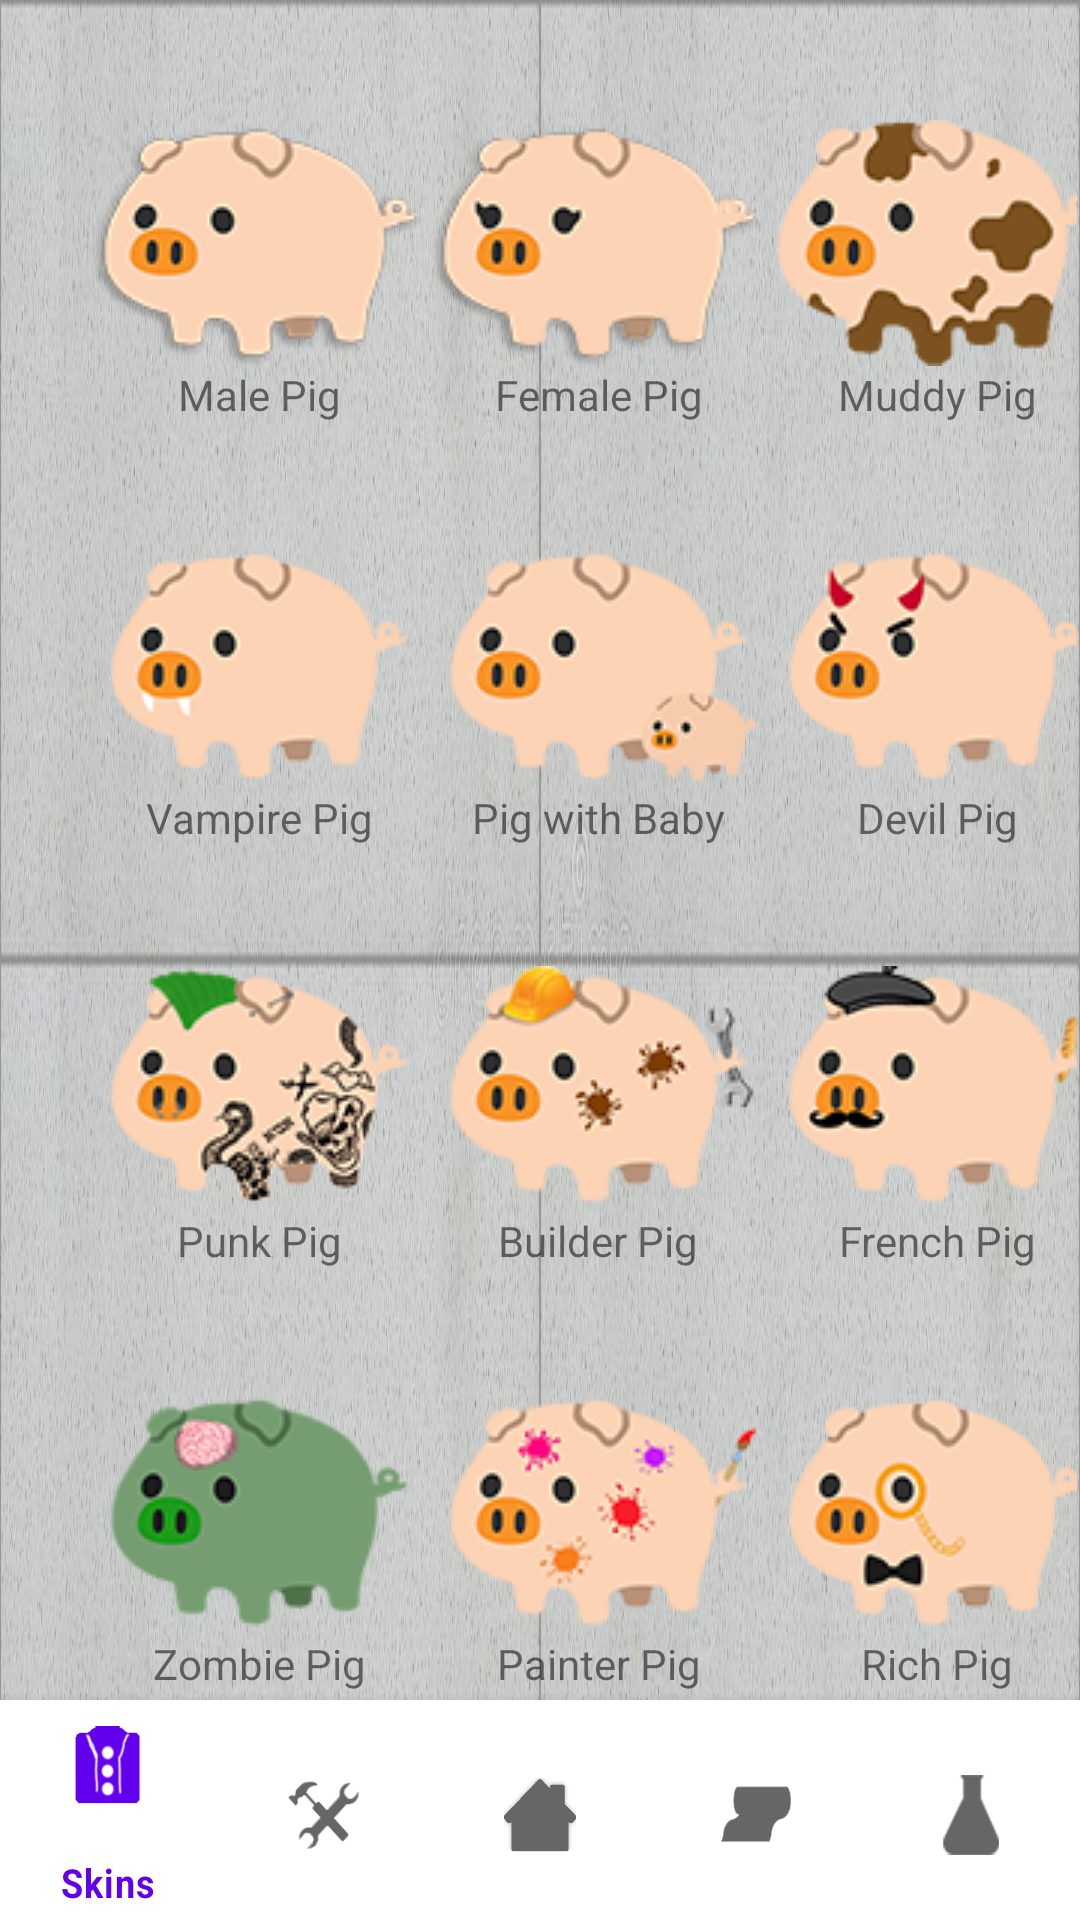

Produce the Android XML layout that renders to this screen, including the resource entries it uses.
<!-- AndroidManifest.xml: application theme Theme.HazirClicker2 -->
<!-- res/layout/activity_skins.xml -->
<?xml version="1.0" encoding="utf-8"?>
<RelativeLayout xmlns:android="http://schemas.android.com/apk/res/android"
    xmlns:app="http://schemas.android.com/apk/res-auto"
    xmlns:tools="http://schemas.android.com/tools"
    android:layout_width="match_parent"
    android:layout_gravity="center"
    android:gravity="center"
    android:background="@drawable/grayground"
    android:layout_height="match_parent"
    android:layout_centerHorizontal="true"
    android:layout_centerVertical="true"
    tools:context=".Skins">
    <ScrollView
        android:layout_width="wrap_content"
        android:layout_height="wrap_content">
    <TableLayout
        android:gravity="center"
        android:layout_width="wrap_content"
        android:layout_height="wrap_content">
        <TableRow
            android:layout_width="wrap_content"
            android:layout_marginLeft="20dp"
            android:layout_height="wrap_content">
            <ImageButton
                android:id="@+id/pig1"
                android:onClick="oink"
                android:layout_marginTop="40dp"
                android:src="@drawable/haziricon"
                android:background="@android:color/transparent"
                />
            <ImageButton
                android:id="@+id/pig2"
                android:onClick="oink"
                android:layout_marginTop="40dp"
                android:src="@drawable/haziraicon"
                android:background="@android:color/transparent"
                />
            <ImageButton
                android:id="@+id/pig3"
                android:onClick="oink"
                android:layout_marginTop="40dp"
                android:src="@drawable/muddyhaziricon"
                android:background="@android:color/transparent"
                />
        </TableRow>
        <TableRow
            android:layout_width="wrap_content"
            android:layout_marginLeft="20dp"
            android:layout_height="wrap_content">
             <TextView
                android:textColorHint="@color/black"               android:textAlignment="center"
                android:text="Male Pig"/>
             <TextView
                android:textColorHint="@color/black"               android:textAlignment="center"
                android:text="Female Pig"/>
             <TextView
                android:textColorHint="@color/black"               android:textAlignment="center"
                android:text="Muddy Pig"/>
        </TableRow>
        <TableRow
            android:layout_width="wrap_content"
            android:layout_marginLeft="20dp"
            android:layout_height="wrap_content">
            <ImageButton
                android:id="@+id/pig4"
                android:layout_marginTop="40dp"
                android:onClick="oink"
                android:src="@drawable/hazirpieicon"
                android:background="@android:color/transparent"
                />
            <ImageButton
                android:id="@+id/pig5"
                android:onClick="oink"
                android:layout_marginTop="40dp"
                android:src="@drawable/babyhaziricon"
                android:background="@android:color/transparent"
                />
            <ImageButton
                android:id="@+id/pig6"
                android:onClick="oink"
                android:layout_marginTop="40dp"
                android:src="@drawable/devilhaziricon"
                android:background="@android:color/transparent"
                />
        </TableRow>
        <TableRow
            android:layout_width="wrap_content"
            android:layout_marginLeft="20dp"
            android:layout_height="wrap_content">
             <TextView
                android:textColorHint="@color/black"
                android:textAlignment="center"
                android:text="Vampire Pig"/>
             <TextView
                android:textColorHint="@color/black"               android:textAlignment="center"
                android:text="Pig with Baby"/>
             <TextView
                android:textColorHint="@color/black"               android:textAlignment="center"
                android:text="Devil Pig"/>
        </TableRow>
        <TableRow
            android:layout_width="wrap_content"
            android:layout_marginLeft="20dp"
            android:layout_height="wrap_content">
            <ImageButton
                android:id="@+id/pig7"
                android:onClick="oink"
                android:layout_marginTop="40dp"
                android:src="@drawable/edgyhaziricon"
                android:background="@android:color/transparent"
                />
            <ImageButton
                android:id="@+id/pig8"
                android:onClick="oink"
                android:layout_marginTop="40dp"
                android:src="@drawable/builderpigicon"
                android:background="@android:color/transparent"
                />
            <ImageButton
                android:id="@+id/pig9"
                android:onClick="oink"
                android:layout_marginTop="40dp"
                android:src="@drawable/frenchpigicon"
                android:background="@android:color/transparent"
                />
        </TableRow>
        <TableRow
            android:layout_marginLeft="20dp"
            android:layout_width="wrap_content"
            android:layout_height="wrap_content">
             <TextView
                android:textColorHint="@color/black"               android:textAlignment="center"
                android:text="Punk Pig"/>
             <TextView
                android:textColorHint="@color/black"               android:textAlignment="center"
                android:text="Builder Pig"/>
             <TextView
                android:textColorHint="@color/black"               android:textAlignment="center"
                android:text="French Pig"/>
        </TableRow>
        <TableRow
            android:layout_width="wrap_content"
            android:layout_marginLeft="20dp"
            android:layout_height="wrap_content">
            <ImageButton
                android:id="@+id/pig10"
                android:onClick="oink"
                android:layout_marginTop="40dp"
                android:src="@drawable/zombiepigicon"
                android:background="@android:color/transparent"
                />
            <ImageButton
                android:id="@+id/pig11"
                android:onClick="oink"
                android:layout_marginTop="40dp"
                android:src="@drawable/painterpigicon"
                android:background="@android:color/transparent"
                />
            <ImageButton
                android:id="@+id/pig12"
                android:onClick="oink"
                android:layout_marginTop="40dp"
                android:src="@drawable/formalpigicon"
                android:background="@android:color/transparent"
                />
        </TableRow>
        <TableRow
            android:layout_marginLeft="20dp"
            android:layout_width="wrap_content"
            android:layout_height="wrap_content">
             <TextView
                android:textColorHint="@color/black"               android:textAlignment="center"
                android:text="Zombie Pig"/>
             <TextView
                android:textColorHint="@color/black"               android:textAlignment="center"
                android:text="Painter Pig"/>
             <TextView
                android:textColorHint="@color/black"               android:textAlignment="center"
                android:text="Rich Pig"/>
        </TableRow>
    </TableLayout>
    </ScrollView>
    <com.google.android.material.bottomnavigation.BottomNavigationView
        android:id="@+id/bottomNavigationView"
        android:layout_width="match_parent"
        android:layout_height="70dp"
        android:scaleY="1.1"
        app:layout_constraintBottom_toBottomOf="parent"
        app:layout_constraintEnd_toEndOf="parent"
        app:layout_constraintHorizontal_bias="0.5"
        android:layout_alignParentBottom="true"
        app:menu="@menu/bottom_nav_menu"/>

</RelativeLayout>
<!-- resources referenced by this layout -->
<resources>
  <!-- drawable babyhaziricon: png bitmap (drawable, 9848 bytes) -->
  <!-- drawable builderpigicon: png bitmap (drawable, 12031 bytes) -->
  <!-- drawable devilhaziricon: png bitmap (drawable, 9157 bytes) -->
  <!-- drawable edgyhaziricon: png bitmap (drawable, 14506 bytes) -->
  <!-- drawable formalpigicon: png bitmap (drawable, 9770 bytes) -->
  <!-- drawable frenchpigicon: png bitmap (drawable, 9623 bytes) -->
  <!-- drawable grayground: jpeg bitmap (drawable, 120345 bytes) -->
  <!-- drawable haziraicon: png bitmap (drawable, 10131 bytes) -->
  <!-- drawable haziricon: png bitmap (drawable, 8676 bytes) -->
  <!-- drawable hazirpieicon: png bitmap (drawable, 7998 bytes) -->
  <!-- drawable muddyhaziricon: png bitmap (drawable, 11473 bytes) -->
  <!-- drawable painterpigicon: png bitmap (drawable, 12015 bytes) -->
  <!-- drawable zombiepigicon: png bitmap (drawable, 9018 bytes) -->
  <style name="Theme.HazirClicker2" parent="Theme.MaterialComponents.DayNight.DarkActionBar">
          
          <item name="colorPrimary">@color/purple_500</item>
          <item name="colorPrimaryVariant">@color/purple_700</item>
          <item name="colorOnPrimary">@color/white</item>
          
          <item name="colorSecondary">@color/teal_200</item>
          <item name="colorSecondaryVariant">@color/teal_700</item>
          <item name="colorOnSecondary">@color/black</item>
          
          <item name="android:statusBarColor">?attr/colorPrimaryVariant</item>
          
      </style>
  <!-- not gathered from this repository: default colours our renderer supplied (Android Studio template values) -->
  <color name="purple_500">#FF6200EE</color>
  <color name="purple_700">#FF3700B3</color>
  <color name="teal_200">#FF03DAC5</color>
  <color name="teal_700">#FF018786</color>
  <color name="black">#FF000000</color>
  <color name="white">#FFFFFFFF</color>
</resources>
